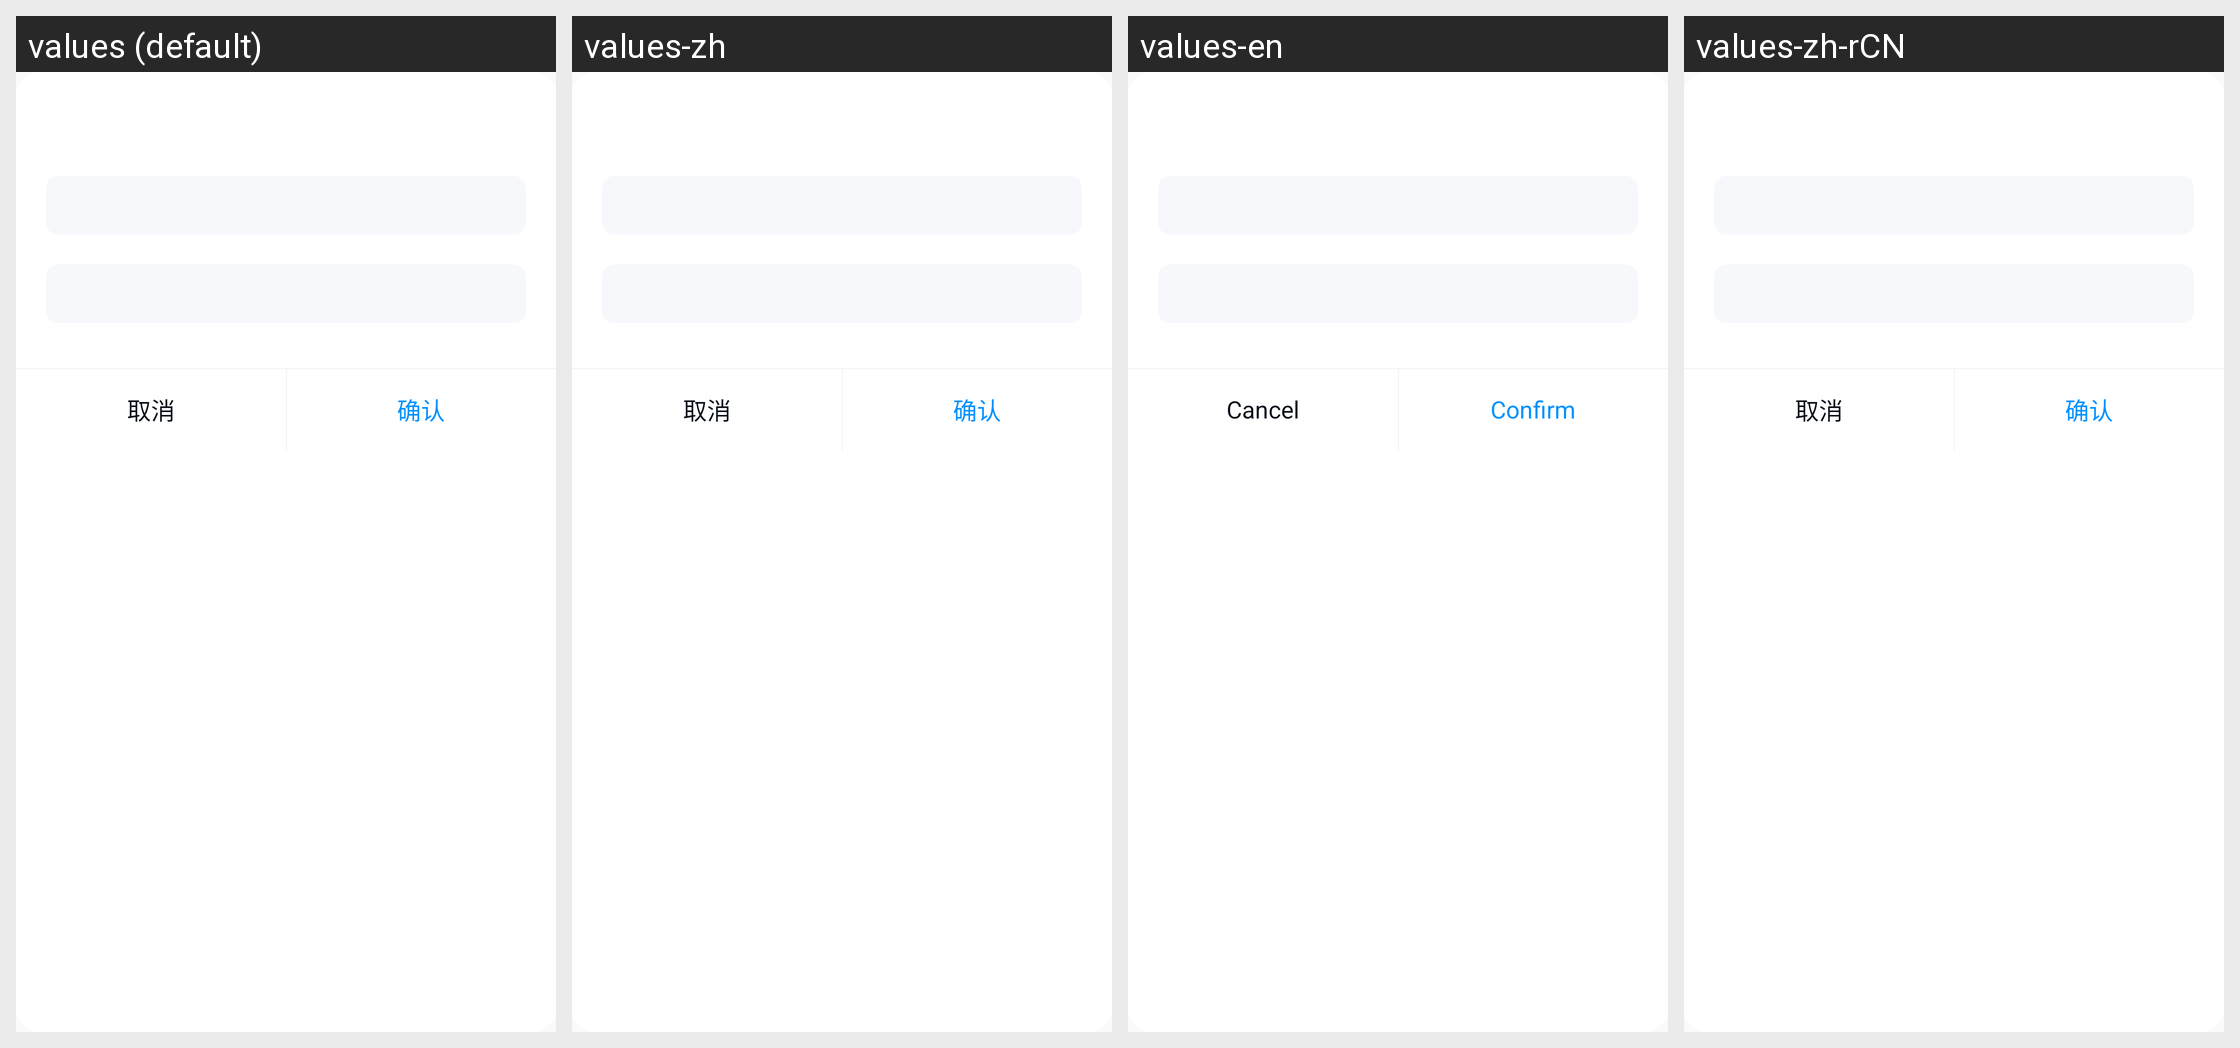

Locale-by-locale string values for the Android screen shown in this grid:
Android screen res/layout/quec_basic_ui_edit_double_text_pop.xml rendered under 4 locales, left to right: values (default), values-zh, values-en, values-zh-rCN. Device: Nexus 5 (rendered at 1080×1920; each locale shown at half size, 540×960, under a caption strip naming it); theme TranslucentTheme.
Strings drawn on this screen, with the default value and each locale's value (text and hints the layout hard-codes, and strings that could not be matched under every locale, appear in the picture but are not listed):

quec_cancel
  values: 取消
  values-zh: 取消
  values-en: Cancel
  values-zh-rCN: 取消  [from values-zh]

quec_sure
  values: 确认
  values-zh: 确认
  values-en: Confirm
  values-zh-rCN: 确认  [from values-zh]
